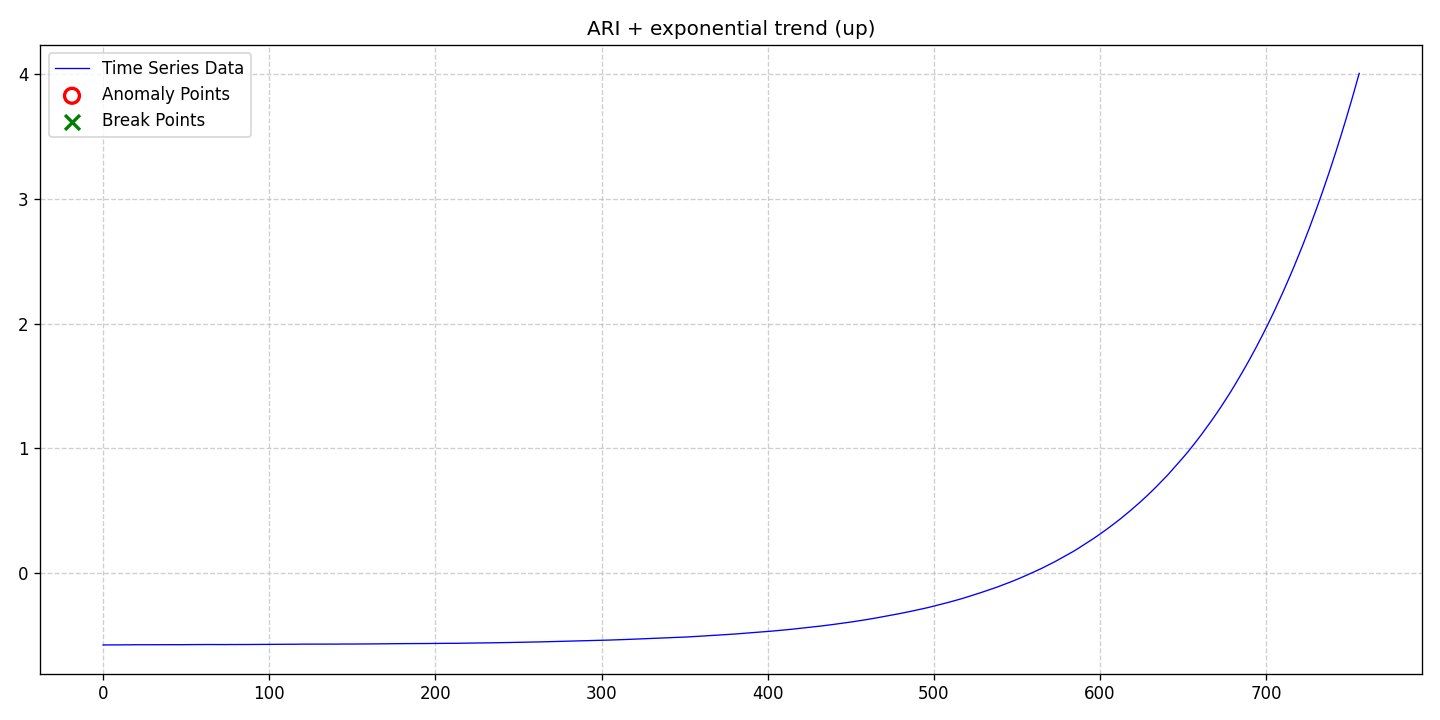

The file beside this chart, header and first rows:
date, data, stationary, det_lin_up, det_lin_down, det_quad, det_cubic, det_exp, det_damped, stoc_trend, volatility, single_seas, multiple_seas, point_anom_single, point_anom_multi, collect_anom, context_anom, mean_shift, var_shift, trend_shift, point_anom_count, point_anom_location, point_anom_point, collect_anom_count
2020-01-01, -0.5787, 0, 0, 0, 0, 0, 1, 0, 1, 0, 0, 0, 0, 0, 0, 0, 0, 0, 0, 0, none, , 0
2020-01-02, -0.5784, 0, 0, 0, 0, 0, 1, 0, 1, 0, 0, 0, 0, 0, 0, 0, 0, 0, 0, 0, none, , 0
2020-01-03, -0.5785, 0, 0, 0, 0, 0, 1, 0, 1, 0, 0, 0, 0, 0, 0, 0, 0, 0, 0, 0, none, , 0
2020-01-04, -0.5784, 0, 0, 0, 0, 0, 1, 0, 1, 0, 0, 0, 0, 0, 0, 0, 0, 0, 0, 0, none, , 0
2020-01-05, -0.5786, 0, 0, 0, 0, 0, 1, 0, 1, 0, 0, 0, 0, 0, 0, 0, 0, 0, 0, 0, none, , 0
2020-01-06, -0.5783, 0, 0, 0, 0, 0, 1, 0, 1, 0, 0, 0, 0, 0, 0, 0, 0, 0, 0, 0, none, , 0
2020-01-07, -0.5785, 0, 0, 0, 0, 0, 1, 0, 1, 0, 0, 0, 0, 0, 0, 0, 0, 0, 0, 0, none, , 0
2020-01-08, -0.5783, 0, 0, 0, 0, 0, 1, 0, 1, 0, 0, 0, 0, 0, 0, 0, 0, 0, 0, 0, none, , 0
2020-01-09, -0.5783, 0, 0, 0, 0, 0, 1, 0, 1, 0, 0, 0, 0, 0, 0, 0, 0, 0, 0, 0, none, , 0
2020-01-10, -0.5784, 0, 0, 0, 0, 0, 1, 0, 1, 0, 0, 0, 0, 0, 0, 0, 0, 0, 0, 0, none, , 0
2020-01-11, -0.5782, 0, 0, 0, 0, 0, 1, 0, 1, 0, 0, 0, 0, 0, 0, 0, 0, 0, 0, 0, none, , 0
2020-01-12, -0.5778, 0, 0, 0, 0, 0, 1, 0, 1, 0, 0, 0, 0, 0, 0, 0, 0, 0, 0, 0, none, , 0
2020-01-13, -0.5779, 0, 0, 0, 0, 0, 1, 0, 1, 0, 0, 0, 0, 0, 0, 0, 0, 0, 0, 0, none, , 0
2020-01-14, -0.5774, 0, 0, 0, 0, 0, 1, 0, 1, 0, 0, 0, 0, 0, 0, 0, 0, 0, 0, 0, none, , 0
2020-01-15, -0.5774, 0, 0, 0, 0, 0, 1, 0, 1, 0, 0, 0, 0, 0, 0, 0, 0, 0, 0, 0, none, , 0
2020-01-16, -0.5774, 0, 0, 0, 0, 0, 1, 0, 1, 0, 0, 0, 0, 0, 0, 0, 0, 0, 0, 0, none, , 0
2020-01-17, -0.5778, 0, 0, 0, 0, 0, 1, 0, 1, 0, 0, 0, 0, 0, 0, 0, 0, 0, 0, 0, none, , 0
2020-01-18, -0.5773, 0, 0, 0, 0, 0, 1, 0, 1, 0, 0, 0, 0, 0, 0, 0, 0, 0, 0, 0, none, , 0
2020-01-19, -0.5772, 0, 0, 0, 0, 0, 1, 0, 1, 0, 0, 0, 0, 0, 0, 0, 0, 0, 0, 0, none, , 0
2020-01-20, -0.5769, 0, 0, 0, 0, 0, 1, 0, 1, 0, 0, 0, 0, 0, 0, 0, 0, 0, 0, 0, none, , 0
2020-01-21, -0.5768, 0, 0, 0, 0, 0, 1, 0, 1, 0, 0, 0, 0, 0, 0, 0, 0, 0, 0, 0, none, , 0
2020-01-22, -0.5767, 0, 0, 0, 0, 0, 1, 0, 1, 0, 0, 0, 0, 0, 0, 0, 0, 0, 0, 0, none, , 0
2020-01-23, -0.5771, 0, 0, 0, 0, 0, 1, 0, 1, 0, 0, 0, 0, 0, 0, 0, 0, 0, 0, 0, none, , 0
2020-01-24, -0.5772, 0, 0, 0, 0, 0, 1, 0, 1, 0, 0, 0, 0, 0, 0, 0, 0, 0, 0, 0, none, , 0
2020-01-25, -0.5771, 0, 0, 0, 0, 0, 1, 0, 1, 0, 0, 0, 0, 0, 0, 0, 0, 0, 0, 0, none, , 0
2020-01-26, -0.5775, 0, 0, 0, 0, 0, 1, 0, 1, 0, 0, 0, 0, 0, 0, 0, 0, 0, 0, 0, none, , 0
2020-01-27, -0.577, 0, 0, 0, 0, 0, 1, 0, 1, 0, 0, 0, 0, 0, 0, 0, 0, 0, 0, 0, none, , 0
2020-01-28, -0.577, 0, 0, 0, 0, 0, 1, 0, 1, 0, 0, 0, 0, 0, 0, 0, 0, 0, 0, 0, none, , 0
2020-01-29, -0.5769, 0, 0, 0, 0, 0, 1, 0, 1, 0, 0, 0, 0, 0, 0, 0, 0, 0, 0, 0, none, , 0
2020-01-30, -0.5771, 0, 0, 0, 0, 0, 1, 0, 1, 0, 0, 0, 0, 0, 0, 0, 0, 0, 0, 0, none, , 0
2020-01-31, -0.5769, 0, 0, 0, 0, 0, 1, 0, 1, 0, 0, 0, 0, 0, 0, 0, 0, 0, 0, 0, none, , 0
2020-02-01, -0.5769, 0, 0, 0, 0, 0, 1, 0, 1, 0, 0, 0, 0, 0, 0, 0, 0, 0, 0, 0, none, , 0
2020-02-02, -0.577, 0, 0, 0, 0, 0, 1, 0, 1, 0, 0, 0, 0, 0, 0, 0, 0, 0, 0, 0, none, , 0
2020-02-03, -0.5771, 0, 0, 0, 0, 0, 1, 0, 1, 0, 0, 0, 0, 0, 0, 0, 0, 0, 0, 0, none, , 0
2020-02-04, -0.5768, 0, 0, 0, 0, 0, 1, 0, 1, 0, 0, 0, 0, 0, 0, 0, 0, 0, 0, 0, none, , 0
2020-02-05, -0.5769, 0, 0, 0, 0, 0, 1, 0, 1, 0, 0, 0, 0, 0, 0, 0, 0, 0, 0, 0, none, , 0
2020-02-06, -0.5767, 0, 0, 0, 0, 0, 1, 0, 1, 0, 0, 0, 0, 0, 0, 0, 0, 0, 0, 0, none, , 0
2020-02-07, -0.5769, 0, 0, 0, 0, 0, 1, 0, 1, 0, 0, 0, 0, 0, 0, 0, 0, 0, 0, 0, none, , 0
2020-02-08, -0.5768, 0, 0, 0, 0, 0, 1, 0, 1, 0, 0, 0, 0, 0, 0, 0, 0, 0, 0, 0, none, , 0
2020-02-09, -0.5767, 0, 0, 0, 0, 0, 1, 0, 1, 0, 0, 0, 0, 0, 0, 0, 0, 0, 0, 0, none, , 0
2020-02-10, -0.5765, 0, 0, 0, 0, 0, 1, 0, 1, 0, 0, 0, 0, 0, 0, 0, 0, 0, 0, 0, none, , 0
2020-02-11, -0.5767, 0, 0, 0, 0, 0, 1, 0, 1, 0, 0, 0, 0, 0, 0, 0, 0, 0, 0, 0, none, , 0
2020-02-12, -0.5765, 0, 0, 0, 0, 0, 1, 0, 1, 0, 0, 0, 0, 0, 0, 0, 0, 0, 0, 0, none, , 0
2020-02-13, -0.5768, 0, 0, 0, 0, 0, 1, 0, 1, 0, 0, 0, 0, 0, 0, 0, 0, 0, 0, 0, none, , 0
2020-02-14, -0.5768, 0, 0, 0, 0, 0, 1, 0, 1, 0, 0, 0, 0, 0, 0, 0, 0, 0, 0, 0, none, , 0
2020-02-15, -0.5767, 0, 0, 0, 0, 0, 1, 0, 1, 0, 0, 0, 0, 0, 0, 0, 0, 0, 0, 0, none, , 0
2020-02-16, -0.5767, 0, 0, 0, 0, 0, 1, 0, 1, 0, 0, 0, 0, 0, 0, 0, 0, 0, 0, 0, none, , 0
2020-02-17, -0.5766, 0, 0, 0, 0, 0, 1, 0, 1, 0, 0, 0, 0, 0, 0, 0, 0, 0, 0, 0, none, , 0
2020-02-18, -0.5765, 0, 0, 0, 0, 0, 1, 0, 1, 0, 0, 0, 0, 0, 0, 0, 0, 0, 0, 0, none, , 0
2020-02-19, -0.5763, 0, 0, 0, 0, 0, 1, 0, 1, 0, 0, 0, 0, 0, 0, 0, 0, 0, 0, 0, none, , 0
2020-02-20, -0.5766, 0, 0, 0, 0, 0, 1, 0, 1, 0, 0, 0, 0, 0, 0, 0, 0, 0, 0, 0, none, , 0
2020-02-21, -0.5762, 0, 0, 0, 0, 0, 1, 0, 1, 0, 0, 0, 0, 0, 0, 0, 0, 0, 0, 0, none, , 0
2020-02-22, -0.5763, 0, 0, 0, 0, 0, 1, 0, 1, 0, 0, 0, 0, 0, 0, 0, 0, 0, 0, 0, none, , 0
2020-02-23, -0.576, 0, 0, 0, 0, 0, 1, 0, 1, 0, 0, 0, 0, 0, 0, 0, 0, 0, 0, 0, none, , 0
2020-02-24, -0.5763, 0, 0, 0, 0, 0, 1, 0, 1, 0, 0, 0, 0, 0, 0, 0, 0, 0, 0, 0, none, , 0
2020-02-25, -0.5761, 0, 0, 0, 0, 0, 1, 0, 1, 0, 0, 0, 0, 0, 0, 0, 0, 0, 0, 0, none, , 0
2020-02-26, -0.5757, 0, 0, 0, 0, 0, 1, 0, 1, 0, 0, 0, 0, 0, 0, 0, 0, 0, 0, 0, none, , 0
2020-02-27, -0.5759, 0, 0, 0, 0, 0, 1, 0, 1, 0, 0, 0, 0, 0, 0, 0, 0, 0, 0, 0, none, , 0
2020-02-28, -0.5756, 0, 0, 0, 0, 0, 1, 0, 1, 0, 0, 0, 0, 0, 0, 0, 0, 0, 0, 0, none, , 0
2020-02-29, -0.5754, 0, 0, 0, 0, 0, 1, 0, 1, 0, 0, 0, 0, 0, 0, 0, 0, 0, 0, 0, none, , 0
... 697 more rows
